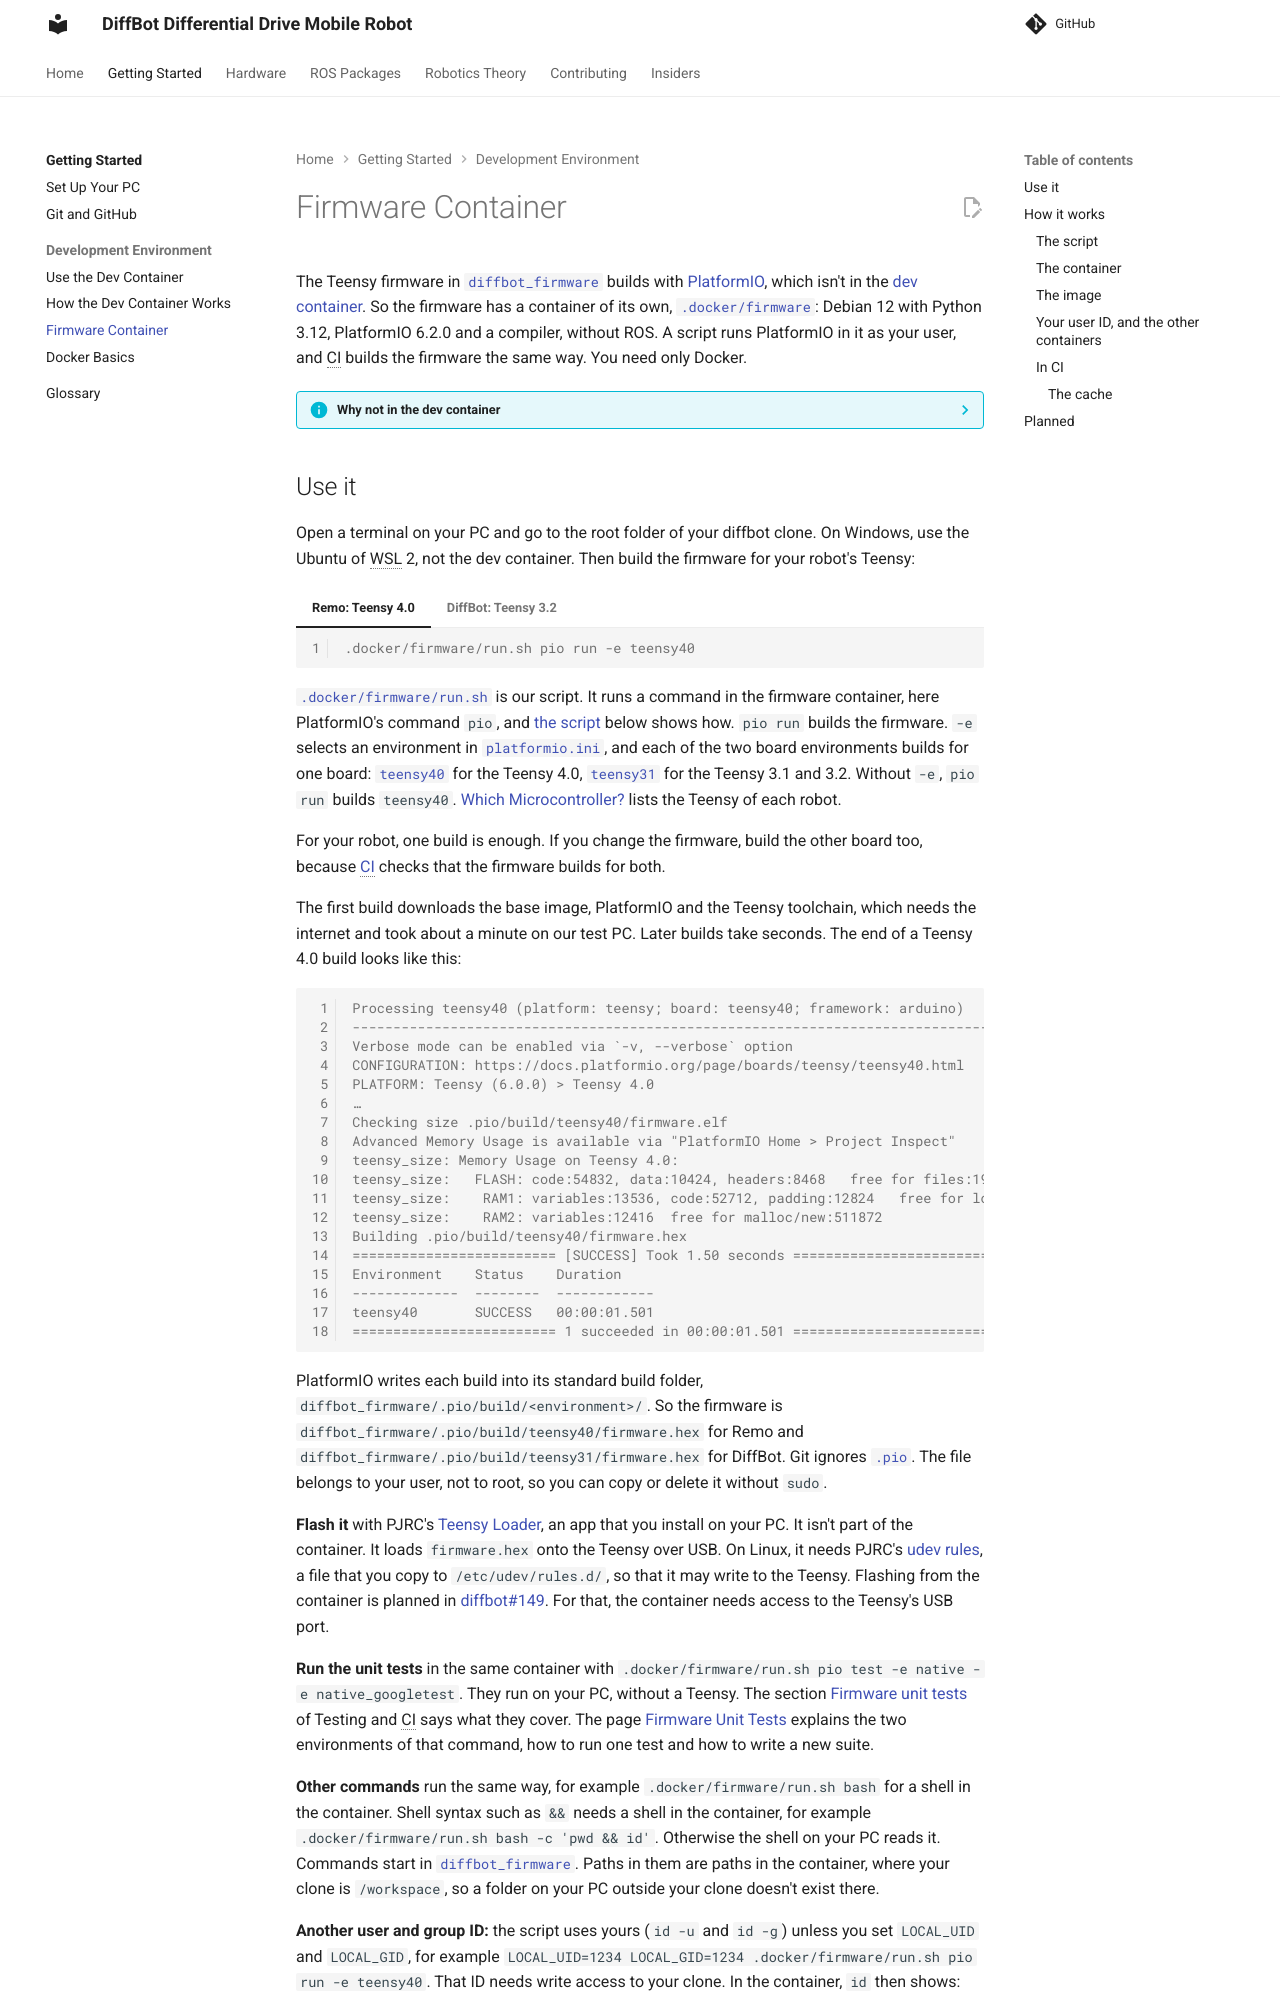

repository: ros-mobile-robots/ros-mobile-robots.github.io · page: development/firmware-container/index.html · generator: mkdocs

# Firmware Container

The Teensy firmware in [`diffbot_firmware`]({{ firmware_src_url }}/diffbot_firmware) builds with [PlatformIO](https://platformio.org/), which isn't in the [dev container](dev-container.md). So the firmware has a container of its own, [`.docker/firmware`]({{ firmware_src_url }}/.docker/firmware): Debian 12 with Python 3.12, PlatformIO 6.2.0 and a compiler, without ROS. A script runs PlatformIO in it as your user, and CI builds the firmware the same way. You need only Docker.

??? info "Why not in the dev container"
    The dev container can't run the current Teensy tools: its Ubuntu 20.04 has glibc 2.31, the C library, and the PlatformIO Teensy tools need 2.34 or later. In our test, the tool `teensy_size` stopped there with a missing `GLIBC_2.34`. The firmware container's Debian 12 has glibc 2.36.

    A VS Code dev container for the firmware is planned in [diffbot#149](https://github.com/ros-mobile-robots/diffbot/issues/149). Until then, build from a terminal on your PC, as below.
